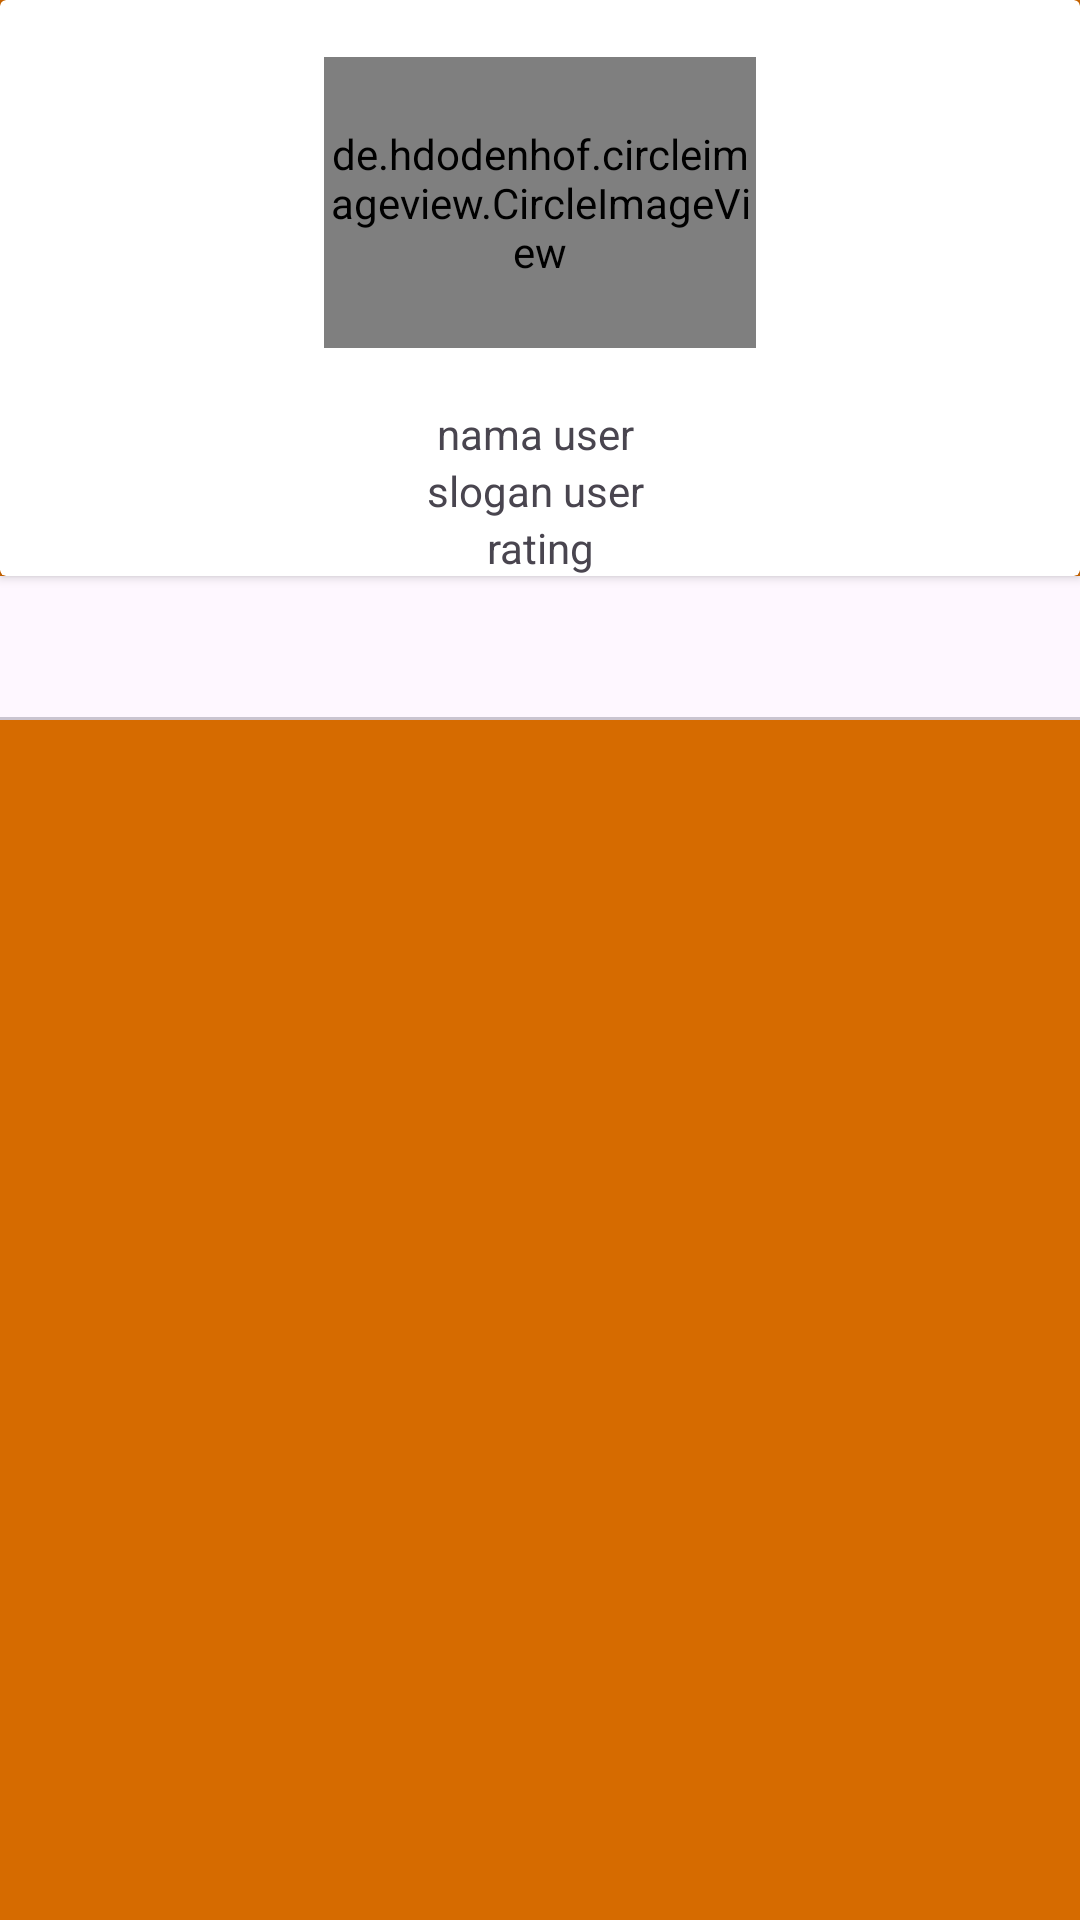

Here is an Android app screen rendered from its layout file. Give the layout XML and the strings, colors and styles it references.
<!-- AndroidManifest.xml: application theme Theme.Bisniskubisnismu -->
<!-- res/layout/activity_profile.xml -->
<?xml version="1.0" encoding="utf-8"?>
<androidx.constraintlayout.widget.ConstraintLayout xmlns:android="http://schemas.android.com/apk/res/android"
    xmlns:app="http://schemas.android.com/apk/res-auto"
    xmlns:tools="http://schemas.android.com/tools"
    android:id="@+id/main"
    android:background="@color/orange"
    android:layout_width="match_parent"
    android:layout_height="match_parent"
    tools:context=".ProfileActivity">

    <androidx.constraintlayout.widget.Guideline
        android:id="@+id/guideline1"
        android:layout_width="match_parent"
        android:layout_height="match_parent"
        app:layout_constraintGuide_percent="0.3"
        android:orientation="horizontal"
        />


    <androidx.cardview.widget.CardView
        android:id="@+id/cardviewprofile"
        android:layout_width="match_parent"
        android:layout_height="0dp"
        app:layout_constraintTop_toTopOf="parent"
        app:layout_constraintLeft_toLeftOf="parent"
        app:layout_constraintRight_toRightOf="parent"
        app:layout_constraintBottom_toTopOf="@id/guideline1"

        >
        <androidx.constraintlayout.widget.ConstraintLayout
            android:layout_width="match_parent"
            android:layout_height="match_parent"
            >
            <androidx.constraintlayout.widget.Guideline
                android:id="@+id/guidelineprofile1"
                android:layout_width="match_parent"
                android:layout_height="match_parent"
                app:layout_constraintGuide_percent="0.3"
                android:orientation="vertical"
                />
            <androidx.constraintlayout.widget.Guideline
                android:id="@+id/guidelineprofile2"
                android:layout_width="match_parent"
                android:layout_height="match_parent"
                app:layout_constraintGuide_percent="0.7"
                android:orientation="vertical"
                />
            <de.hdodenhof.circleimageview.CircleImageView
                android:id="@+id/profileview"
                android:layout_width="0dp"
                android:layout_height="0dp"
                app:layout_constraintLeft_toLeftOf="@id/guidelineprofile1"
                app:layout_constraintRight_toRightOf="@id/guidelineprofile2"
                app:layout_constraintTop_toTopOf="parent"
                app:layout_constraintBottom_toTopOf="@id/namaprofile"
                />
            <TextView
                android:layout_width="wrap_content"
                android:layout_height="wrap_content"
                android:id="@+id/namaprofile"
                app:layout_constraintLeft_toLeftOf="@id/guidelineprofile1"
                app:layout_constraintRight_toRightOf="@id/guidelineprofile2"
                app:layout_constraintTop_toBottomOf="@id/profileview"
                app:layout_constraintBottom_toTopOf="@id/ratingprofile"
                android:text="nama user "
                android:textAlignment="center"
                />
            <TextView
                android:layout_width="wrap_content"
                android:layout_height="wrap_content"
                android:id="@+id/sloganprofile"
                app:layout_constraintLeft_toLeftOf="@id/guidelineprofile1"
                app:layout_constraintRight_toRightOf="@id/guidelineprofile2"
                app:layout_constraintTop_toBottomOf="@id/namaprofile"
                app:layout_constraintBottom_toTopOf="@id/ratingprofile"
                android:text="slogan user "
                android:textAlignment="center"
                />
            <TextView
                android:layout_width="wrap_content"
                android:layout_height="wrap_content"
                android:id="@+id/ratingprofile"
                app:layout_constraintLeft_toLeftOf="@id/guidelineprofile1"
                app:layout_constraintRight_toRightOf="@id/guidelineprofile2"
                app:layout_constraintTop_toBottomOf="@id/sloganprofile"
                app:layout_constraintBottom_toBottomOf="parent"
                android:text="rating"
                android:textAlignment="center"
                />
        </androidx.constraintlayout.widget.ConstraintLayout>

    </androidx.cardview.widget.CardView>
    <com.google.android.material.tabs.TabLayout
        android:id="@+id/tab_profile_layout"
        android:layout_width="match_parent"
        android:layout_height="wrap_content"
        app:layout_constraintTop_toBottomOf="@id/cardviewprofile"
        />
    
    <androidx.viewpager2.widget.ViewPager2
        android:id="@+id/viewpagebio"
        android:layout_width="match_parent"
        android:layout_height="0dp"
        app:layout_constraintTop_toBottomOf="@id/tab_profile_layout"
        app:layout_constraintBottom_toBottomOf="parent"
        android:layout_weight="1"
        />

</androidx.constraintlayout.widget.ConstraintLayout>
<!-- resources referenced by this layout -->
<resources>
  <color name="orange">#d66b00</color>
  <style name="Theme.Bisniskubisnismu" parent="Base.Theme.Bisniskubisnismu" />
  <style name="Base.Theme.Bisniskubisnismu" parent="Theme.Material3.DayNight.NoActionBar">
          
          
      </style>
</resources>
